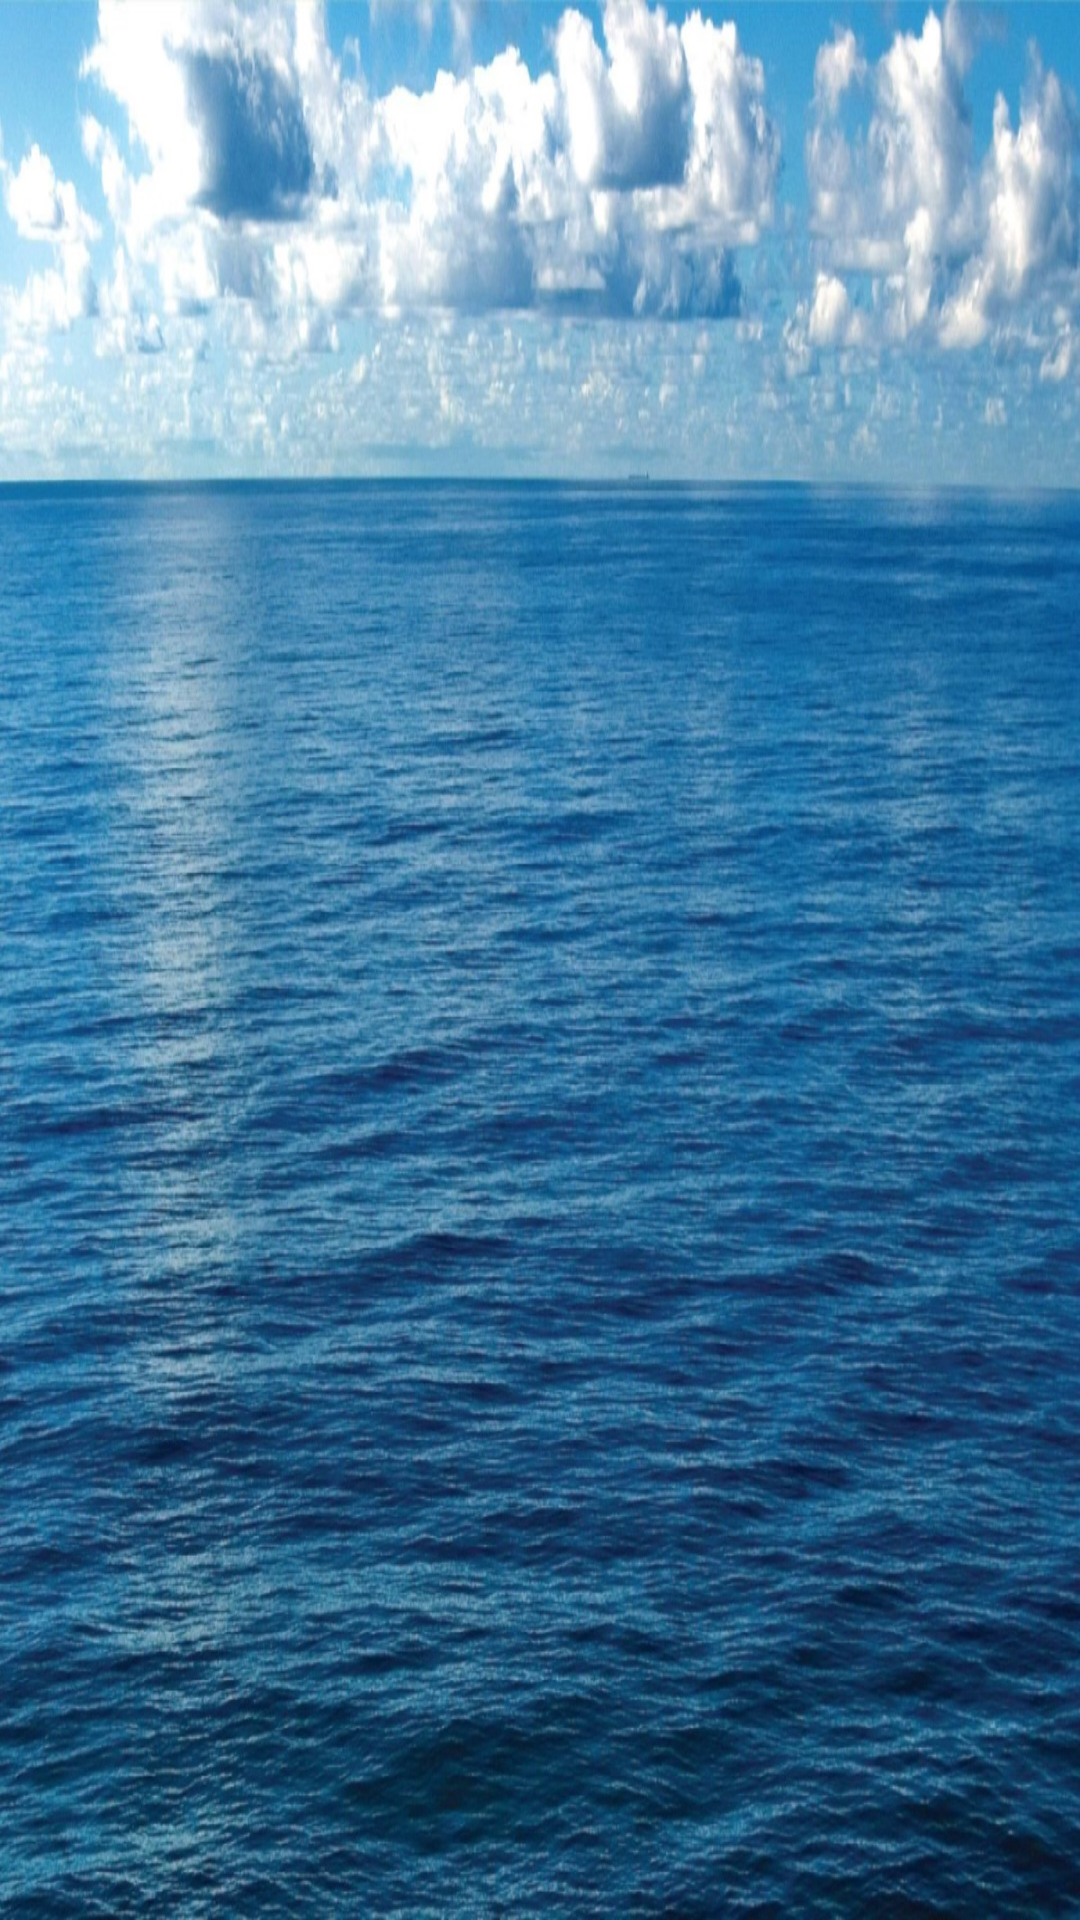

Android layout source for this screen:
<!-- AndroidManifest.xml: application theme Theme.Seabattle -->
<!-- res/layout/battle.xml -->
<?xml version="1.0" encoding="utf-8"?>
<LinearLayout
    xmlns:android="http://schemas.android.com/apk/res/android"
    xmlns:tools="http://schemas.android.com/tools"

    android:layout_width="wrap_content"
    android:layout_height="wrap_content"
    android:orientation="horizontal"
    android:background="@drawable/battle"
    >

    <ImageView

        android:layout_width="fill_parent"
        android:layout_height="fill_parent"
        android:layout_gravity="center"
        android:scaleType="center"/>

</LinearLayout>
<!-- resources referenced by this layout -->
<resources>
  <!-- drawable battle: jpg bitmap (drawable, 471971 bytes) -->
  <style name="Theme.Seabattle" parent="Theme.MaterialComponents.DayNight.DarkActionBar">
          
          <item name="colorPrimary">@color/purple_500</item>
          <item name="colorPrimaryVariant">@color/purple_700</item>
          <item name="colorOnPrimary">@color/white</item>
          
          <item name="colorSecondary">@color/teal_200</item>
          <item name="colorSecondaryVariant">@color/teal_700</item>
          <item name="colorOnSecondary">@color/black</item>
          
          <item name="android:statusBarColor" tools:targetApi="l">?attr/colorPrimaryVariant</item>
          
      </style>
  <!-- not gathered from this repository: default colours our renderer supplied (Android Studio template values) -->
  <color name="purple_500">#FF6200EE</color>
  <color name="purple_700">#FF3700B3</color>
  <color name="teal_200">#FF03DAC5</color>
  <color name="teal_700">#FF018786</color>
  <color name="black">#FF000000</color>
  <color name="white">#FFFFFFFF</color>
</resources>
